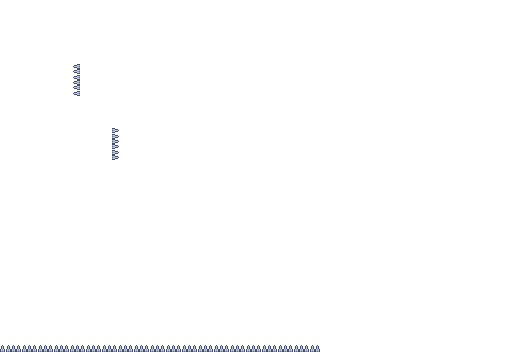

The table this chart was drawn from, first rows:
0, 0, 0, 0, 0, 0, 0, 0, 0, 0, 0, 0, 0, 0, 0, 0, 0, 0, 0, 0, 0, 0, 0, 0
0, 0, 0, 0, 0, 0, 0, 0, 0, 0, 0, 0, 0, 0, 0, 0, 0, 0, 0, 0, 0, 0, 0, 0
0, 0, 0, 0, 0, 0, 0, 0, 0, 0, 0, 0, 0, 0, 0, 0, 0, 0, 0, 0, 0, 0, 0, 0
0, 0, 0, 0, 0, 0, 0, 0, 0, 0, 0, 0, 0, 0, 0, 0, 0, 0, 0, 0, 0, 0, 0, 0
0, 0, 0, 0, 3, 0, 0, 0, 0, 0, 0, 0, 0, 0, 0, 0, 0, 0, 0, 0, 0, 0, 0, 0
0, 0, 0, 0, 3, 0, 0, 0, 0, 0, 0, 0, 0, 0, 0, 0, 0, 0, 0, 0, 0, 0, 0, 0
0, 0, 0, 0, 0, 0, 0, 0, 0, 0, 0, 0, 0, 0, 0, 0, 0, 0, 0, 0, 0, 0, 0, 0
0, 0, 0, 0, 0, 0, 0, 0, 0, 0, 0, 0, 0, 0, 0, 0, 0, 0, 0, 0, 0, 0, 0, 0
0, 0, 0, 0, 0, 0, 0, 4, 0, 0, 0, 0, 0, 0, 0, 0, 0, 0, 0, 0, 0, 0, 0, 0
0, 0, 0, 0, 0, 0, 0, 4, 0, 0, 0, 0, 0, 0, 0, 0, 0, 0, 0, 0, 0, 0, 0, 0
0, 0, 0, 0, 0, 0, 0, 0, 0, 0, 0, 0, 0, 0, 0, 0, 0, 0, 0, 0, 0, 0, 0, 0
0, 0, 0, 0, 0, 0, 0, 0, 0, 0, 0, 0, 0, 0, 0, 0, 0, 0, 0, 0, 0, 0, 0, 0
0, 0, 0, 0, 0, 0, 0, 0, 0, 0, 0, 0, 0, 0, 0, 0, 0, 0, 0, 0, 0, 0, 0, 0
0, 0, 0, 0, 0, 0, 0, 0, 0, 0, 0, 0, 0, 0, 0, 0, 0, 0, 0, 0, 0, 0, 0, 0
0, 0, 0, 0, 0, 0, 0, 0, 0, 0, 0, 0, 0, 0, 0, 0, 0, 0, 0, 0, 0, 0, 0, 0
0, 0, 0, 0, 0, 0, 0, 0, 0, 0, 0, 0, 0, 0, 0, 0, 0, 0, 0, 0, 0, 0, 0, 0
0, 0, 0, 0, 0, 0, 0, 0, 0, 0, 0, 0, 0, 0, 0, 0, 0, 0, 0, 0, 0, 0, 0, 0
0, 0, 0, 0, 0, 0, 0, 0, 0, 0, 0, 0, 0, 0, 0, 0, 0, 0, 0, 0, 0, 0, 0, 0
0, 0, 0, 0, 0, 0, 0, 0, 0, 0, 0, 0, 0, 0, 0, 0, 0, 0, 0, 0, 0, 0, 0, 0
0, 0, 0, 0, 0, 0, 0, 0, 0, 0, 0, 0, 0, 0, 0, 0, 0, 0, 0, 0, 0, 0, 0, 0
0, 0, 0, 0, 0, 0, 0, 0, 0, 0, 0, 0, 0, 0, 0, 0, 0, 0, 0, 0, 0, 0, 0, 0
1, 1, 1, 1, 1, 1, 1, 1, 1, 1, 1, 1, 1, 1, 1, 1, 1, 1, 1, 1, 0, 0, 0, 0
